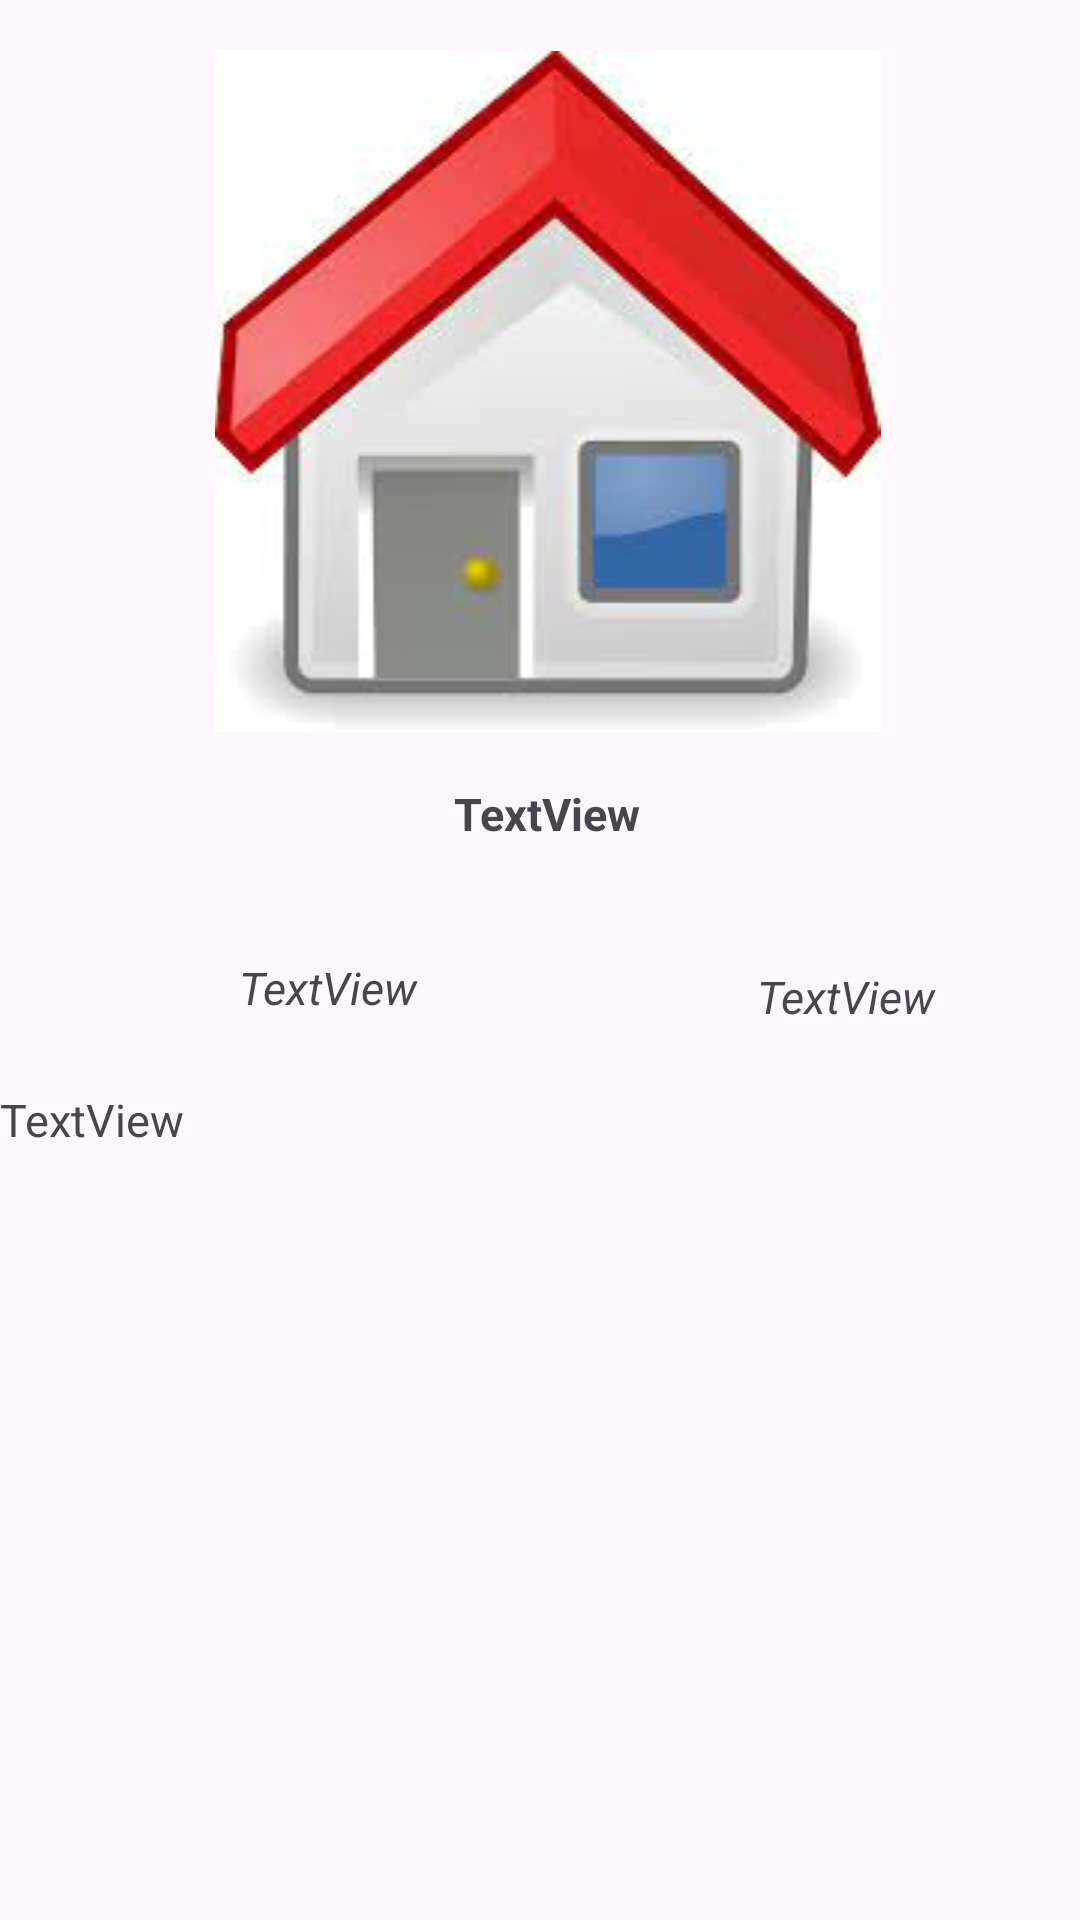

Produce the Android XML layout that renders to this screen, including the resource entries it uses.
<!-- AndroidManifest.xml: application theme Theme.Custom_AND_Image_Adapter -->
<!-- res/layout/activity_detail.xml -->
<?xml version="1.0" encoding="utf-8"?>
<androidx.constraintlayout.widget.ConstraintLayout xmlns:android="http://schemas.android.com/apk/res/android"
    xmlns:app="http://schemas.android.com/apk/res-auto"
    xmlns:tools="http://schemas.android.com/tools"
    android:layout_width="match_parent"
    android:layout_height="match_parent"
    tools:context=".Detail_activity">

    <ImageView
        android:id="@+id/imageView2"
        android:layout_width="373dp"
        android:layout_height="227dp"
        android:layout_marginStart="21dp"
        android:layout_marginTop="17dp"
        android:layout_marginEnd="17dp"
        app:layout_constraintEnd_toEndOf="parent"
        app:layout_constraintStart_toStartOf="parent"
        app:layout_constraintTop_toTopOf="parent"
        app:srcCompat="@drawable/home" />

    <TextView
        android:id="@+id/textView_headline"
        android:layout_width="372dp"
        android:layout_height="46dp"
        android:layout_marginStart="21dp"
        android:layout_marginTop="17dp"
        android:layout_marginEnd="18dp"
        android:textStyle="bold"
        android:text="TextView"
        android:textSize="15sp"
        android:textAlignment="center"
        app:layout_constraintEnd_toEndOf="parent"
        app:layout_constraintStart_toStartOf="parent"
        app:layout_constraintTop_toBottomOf="@+id/imageView2" />

    <TextView
        android:id="@+id/textView_repname"
        android:layout_width="170dp"
        android:layout_height="36dp"
        android:layout_marginStart="24dp"
        android:layout_marginTop="12dp"
        android:layout_marginEnd="217dp"
        android:text="TextView"
        android:textStyle="italic"
        android:textSize="15sp"
        android:textAlignment="center"
        app:layout_constraintEnd_toEndOf="parent"
        app:layout_constraintHorizontal_bias="0.0"
        app:layout_constraintStart_toStartOf="parent"
        app:layout_constraintTop_toBottomOf="@+id/textView_headline" />

    <TextView
        android:id="@+id/textView_date"
        android:layout_width="166dp"
        android:layout_height="31dp"
        android:layout_marginStart="30dp"
        android:layout_marginTop="15dp"
        android:layout_marginEnd="21dp"
        android:text="TextView"
        android:textStyle="italic"
        android:textSize="15sp"
        android:textAlignment="center"
        app:layout_constraintEnd_toEndOf="parent"
        app:layout_constraintStart_toEndOf="@+id/textView_repname"
        app:layout_constraintTop_toBottomOf="@+id/textView_headline" />

    <TextView
        android:id="@+id/textView_details"
        android:layout_width="360dp"
        android:layout_height="437dp"
        android:layout_marginStart="26dp"
        android:layout_marginTop="8dp"
        android:layout_marginEnd="26dp"
        android:text="TextView"
        android:textSize="15sp"
        app:layout_constraintEnd_toEndOf="parent"
        app:layout_constraintStart_toStartOf="parent"
        app:layout_constraintTop_toBottomOf="@+id/textView_repname" />


</androidx.constraintlayout.widget.ConstraintLayout>
<!-- resources referenced by this layout -->
<resources>
  <!-- drawable home: jpeg bitmap (drawable, 6373 bytes) -->
  <style name="Theme.Custom_AND_Image_Adapter" parent="Base.Theme.Custom_AND_Image_Adapter" />
  <style name="Base.Theme.Custom_AND_Image_Adapter" parent="Theme.Material3.DayNight.NoActionBar">
          
          
      </style>
</resources>
